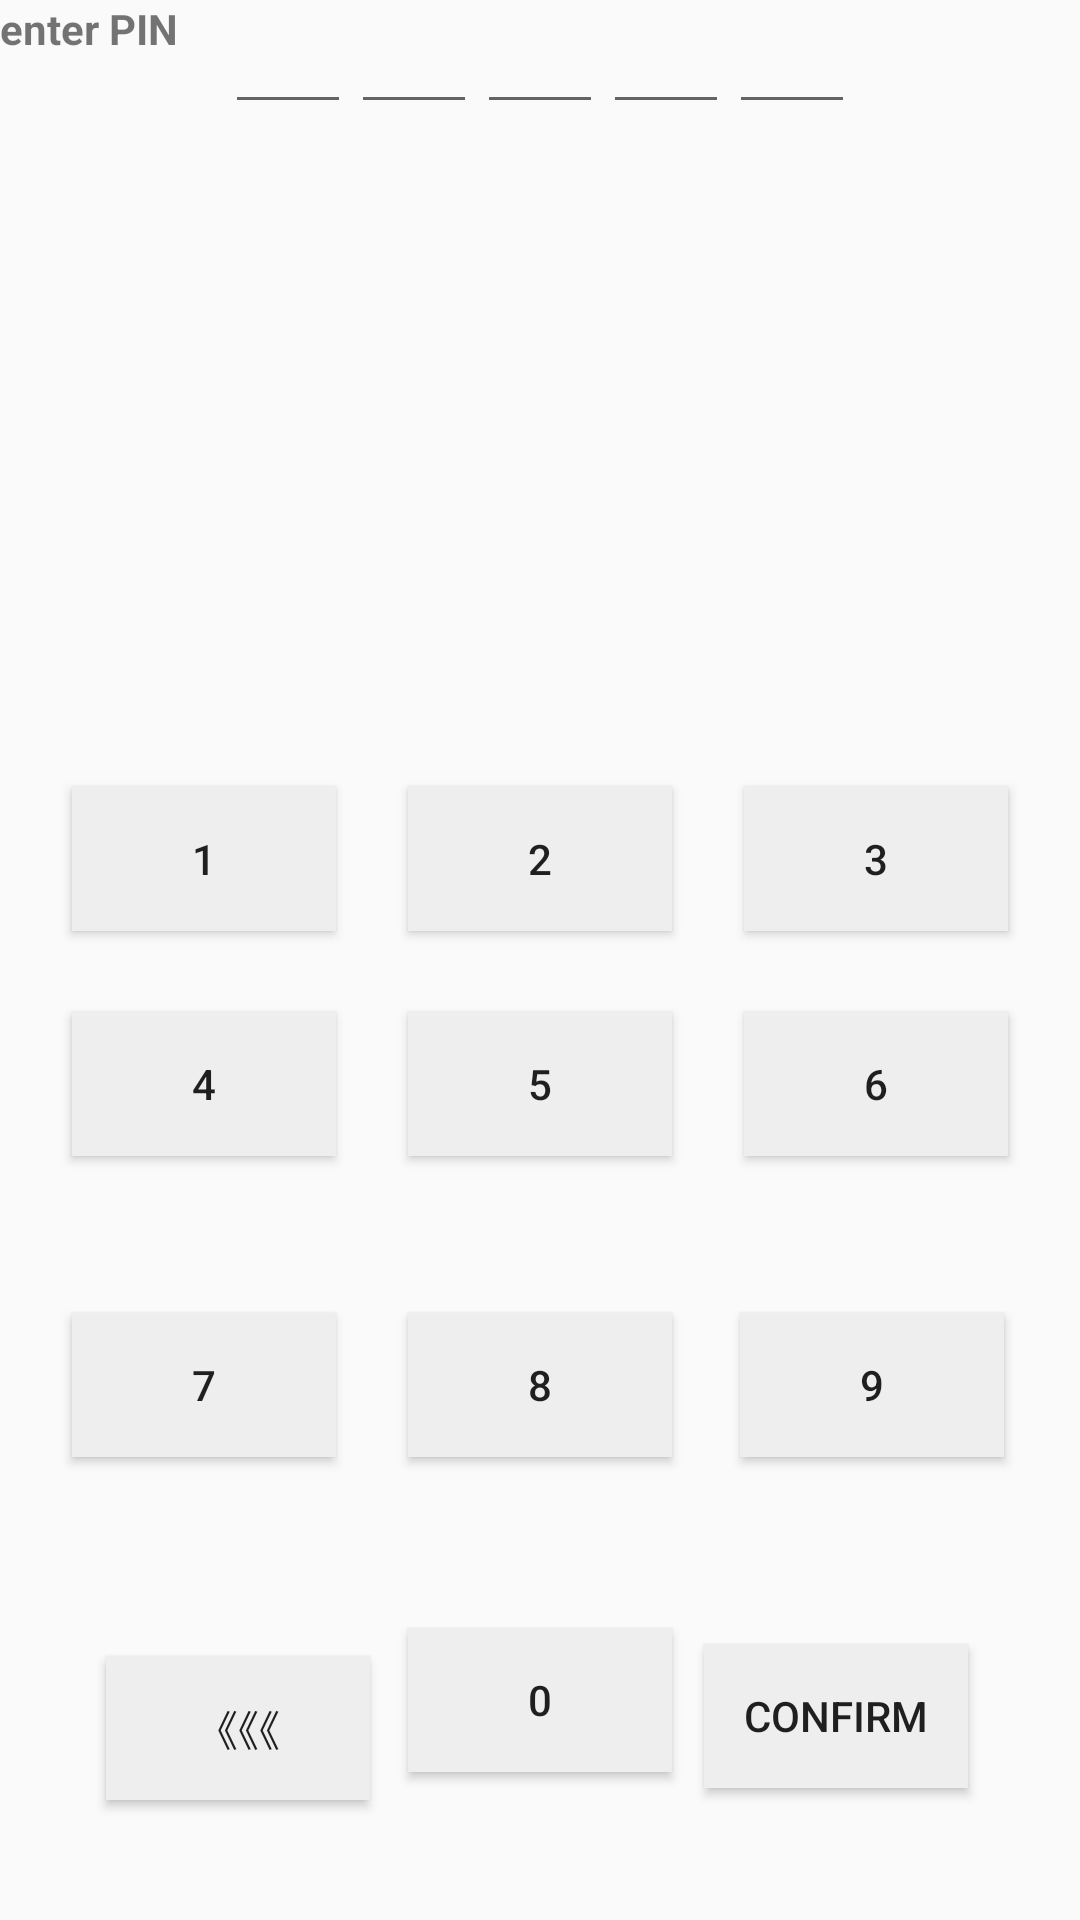

Produce the Android XML layout that renders to this screen, including the resource entries it uses.
<!-- AndroidManifest.xml: application theme AppTheme -->
<!-- res/layout/activity_normal_input.xml -->
<?xml version="1.0" encoding="utf-8"?>
<android.support.constraint.ConstraintLayout xmlns:android="http://schemas.android.com/apk/res/android"
    xmlns:app="http://schemas.android.com/apk/res-auto"
    xmlns:tools="http://schemas.android.com/tools"
    android:layout_width="match_parent"
    android:layout_height="match_parent"
    tools:context="com.example.huang.high_security_password_input.NormalInput">


    <TextView android:layout_width="wrap_content"
        android:layout_height="wrap_content"
        android:text="@string/pin_label_text"
        android:textStyle="bold"
        android:gravity="center_horizontal"
        android:layout_gravity="center_horizontal"
        android:layout_marginBottom="@dimen/pin_label_margin" />

    <LinearLayout android:id="@+id/pin_layout"
        android:layout_width="match_parent"
        android:layout_height="wrap_content"
        android:orientation="horizontal"
        android:gravity="center_horizontal"
        android:layout_gravity="center_horizontal">

        <EditText android:id="@+id/pin_first_edittext"
            android:layout_width="wrap_content"
            android:layout_height="wrap_content"
            android:contentDescription="@string/pin_content_desc"
            style="@style/pin_edittext_style" />

        <EditText android:id="@+id/pin_second_edittext"
            android:layout_width="wrap_content"
            android:layout_height="wrap_content"
            android:contentDescription="@string/pin_content_desc"
            style="@style/pin_edittext_style" />

        <EditText android:id="@+id/pin_third_edittext"
            android:layout_width="wrap_content"
            android:layout_height="wrap_content"
            android:contentDescription="@string/pin_content_desc"
            style="@style/pin_edittext_style" />

        <EditText android:id="@+id/pin_forth_edittext"
            android:layout_width="wrap_content"
            android:layout_height="wrap_content"
            android:contentDescription="@string/pin_content_desc"
            style="@style/pin_edittext_style" />

        <EditText android:id="@+id/pin_fifth_edittext"
            android:layout_width="wrap_content"
            android:layout_height="wrap_content"
            android:contentDescription="@string/pin_content_desc"
            style="@style/pin_edittext_style" />
    </LinearLayout>

    

    <Button
        android:id="@+id/button_1"
        android:layout_width="wrap_content"
        android:layout_height="wrap_content"
        android:layout_marginBottom="8dp"
        android:layout_marginEnd="8dp"
        android:layout_marginStart="8dp"
        android:layout_marginTop="8dp"
        android:background="#eee"
        android:gravity="center"
        android:text="@string/button_1"
        app:layout_constraintBottom_toTopOf="@+id/button_4"
        app:layout_constraintEnd_toStartOf="@+id/button_2"
        app:layout_constraintStart_toStartOf="parent"
        app:layout_constraintTop_toTopOf="parent"
        app:layout_constraintVertical_bias="0.93" />

    <Button
        android:id="@+id/button_2"
        android:layout_width="wrap_content"
        android:layout_height="wrap_content"
        android:layout_marginBottom="8dp"
        android:layout_marginEnd="8dp"
        android:layout_marginStart="8dp"
        android:layout_marginTop="8dp"
        android:background="#eee"
        android:gravity="center"
        android:text="@string/button_2"
        app:layout_constraintBottom_toTopOf="@+id/button_5"
        app:layout_constraintEnd_toEndOf="parent"
        app:layout_constraintStart_toStartOf="parent"
        app:layout_constraintTop_toTopOf="parent"
        app:layout_constraintVertical_bias="0.93" />

    <Button
        android:id="@+id/button_3"
        android:layout_width="wrap_content"
        android:layout_height="wrap_content"
        android:layout_marginBottom="8dp"
        android:layout_marginEnd="8dp"
        android:layout_marginStart="8dp"
        android:layout_marginTop="8dp"
        android:background="#eee"
        android:gravity="center"
        android:text="@string/button_3"
        app:layout_constraintBottom_toTopOf="@+id/button_6"
        app:layout_constraintEnd_toEndOf="parent"
        app:layout_constraintStart_toEndOf="@+id/button_2"
        app:layout_constraintTop_toTopOf="parent"
        app:layout_constraintVertical_bias="0.93" />

    <Button
        android:id="@+id/button_4"
        android:layout_width="wrap_content"
        android:layout_height="wrap_content"
        android:layout_marginBottom="8dp"
        android:layout_marginEnd="8dp"
        android:layout_marginStart="8dp"
        android:layout_marginTop="8dp"
        android:background="#eee"
        android:gravity="center"
        android:text="@string/button_4"
        app:layout_constraintBottom_toBottomOf="parent"
        app:layout_constraintEnd_toStartOf="@+id/button_5"
        app:layout_constraintStart_toStartOf="parent"
        app:layout_constraintTop_toTopOf="parent"
        app:layout_constraintVertical_bias="0.572" />

    <Button
        android:id="@+id/button_5"
        android:layout_width="wrap_content"
        android:layout_height="wrap_content"
        android:layout_marginBottom="8dp"
        android:layout_marginEnd="8dp"
        android:layout_marginStart="8dp"
        android:layout_marginTop="8dp"
        android:background="#eee"
        android:gravity="center"
        android:text="@string/button_5"
        app:layout_constraintBottom_toBottomOf="parent"
        app:layout_constraintEnd_toEndOf="parent"
        app:layout_constraintStart_toStartOf="parent"
        app:layout_constraintTop_toTopOf="parent"
        app:layout_constraintVertical_bias="0.572" />

    <Button
        android:id="@+id/button_6"
        android:layout_width="wrap_content"
        android:layout_height="wrap_content"
        android:layout_marginBottom="8dp"
        android:layout_marginEnd="8dp"
        android:layout_marginStart="8dp"
        android:layout_marginTop="8dp"
        android:background="#eee"
        android:gravity="center"
        android:text="@string/button_6"
        app:layout_constraintBottom_toBottomOf="parent"
        app:layout_constraintEnd_toEndOf="parent"
        app:layout_constraintStart_toEndOf="@+id/button_5"
        app:layout_constraintTop_toTopOf="parent"
        app:layout_constraintVertical_bias="0.572" />

    <Button
        android:id="@+id/button_7"
        android:layout_width="wrap_content"
        android:layout_height="wrap_content"
        android:layout_marginBottom="8dp"
        android:layout_marginEnd="8dp"
        android:layout_marginStart="8dp"
        android:layout_marginTop="8dp"
        android:text="@string/button_7"
        app:layout_constraintBottom_toBottomOf="parent"
        app:layout_constraintEnd_toStartOf="@+id/button_8"
        app:layout_constraintStart_toStartOf="parent"
        app:layout_constraintTop_toBottomOf="@+id/button_4"
        app:layout_constraintVertical_bias="0.233"
        android:gravity="center"
        android:background="#eee"/>

    <Button
        android:id="@+id/button_8"
        android:layout_width="wrap_content"
        android:layout_height="wrap_content"
        android:layout_marginBottom="8dp"
        android:layout_marginEnd="8dp"
        android:layout_marginStart="8dp"
        android:layout_marginTop="8dp"
        android:background="#eee"
        android:gravity="center"
        android:text="@string/button_8"
        app:layout_constraintBottom_toBottomOf="parent"
        app:layout_constraintEnd_toEndOf="parent"
        app:layout_constraintStart_toStartOf="parent"
        app:layout_constraintTop_toBottomOf="@+id/button_5"
        app:layout_constraintVertical_bias="0.233" />

    <Button
        android:id="@+id/button_9"
        android:layout_width="wrap_content"
        android:layout_height="wrap_content"
        android:layout_marginBottom="8dp"
        android:layout_marginEnd="8dp"
        android:layout_marginStart="8dp"
        android:layout_marginTop="8dp"
        android:text="@string/button_9"
        app:layout_constraintBottom_toBottomOf="parent"
        app:layout_constraintEnd_toEndOf="parent"
        app:layout_constraintHorizontal_bias="0.454"
        app:layout_constraintStart_toEndOf="@+id/button_8"
        app:layout_constraintTop_toBottomOf="@+id/button_6"
        app:layout_constraintVertical_bias="0.233"
        android:gravity="center"
        android:background="#eee"/>

    <Button
        android:id="@+id/button_delete"
        android:layout_width="wrap_content"
        android:layout_height="wrap_content"
        android:layout_marginBottom="40dp"
        android:layout_marginEnd="8dp"
        android:layout_marginStart="8dp"
        android:layout_marginTop="8dp"
        android:text="@string/button_delete"
        app:layout_constraintBottom_toBottomOf="parent"
        app:layout_constraintEnd_toEndOf="parent"
        app:layout_constraintHorizontal_bias="0.107"
        app:layout_constraintStart_toStartOf="parent"
        app:layout_constraintTop_toTopOf="parent"
        app:layout_constraintVertical_bias="1.0"
        android:gravity="center"
        android:background="#eee"/>

    <Button
        android:id="@+id/button_0"
        android:layout_width="wrap_content"
        android:layout_height="wrap_content"
        android:layout_marginBottom="8dp"
        android:layout_marginEnd="8dp"
        android:layout_marginStart="8dp"
        android:layout_marginTop="8dp"
        android:text="@string/button_0"
        app:layout_constraintBottom_toBottomOf="parent"
        app:layout_constraintEnd_toEndOf="parent"
        app:layout_constraintStart_toStartOf="parent"
        app:layout_constraintTop_toTopOf="parent"
        app:layout_constraintVertical_bias="0.928"
        android:gravity="center"
        android:background="#eee"/>

    <Button
        android:id="@+id/button_confirm"
        android:layout_width="wrap_content"
        android:layout_height="wrap_content"
        android:layout_marginBottom="8dp"
        android:layout_marginEnd="8dp"
        android:layout_marginStart="8dp"
        android:layout_marginTop="8dp"
        android:text="@string/button_confirm"
        app:layout_constraintBottom_toBottomOf="parent"
        app:layout_constraintEnd_toEndOf="parent"
        app:layout_constraintHorizontal_bias="0.885"
        app:layout_constraintStart_toStartOf="parent"
        app:layout_constraintTop_toTopOf="@+id/button_9"
        app:layout_constraintVertical_bias="0.739"
        android:gravity="center"
        android:background="#eee"/>
</android.support.constraint.ConstraintLayout>
<!-- resources referenced by this layout -->
<resources>
  <dimen name="pin_label_margin">10dp</dimen>
  <string name="button_0">0</string>
  <string name="button_1">1</string>
  <string name="button_2">2</string>
  <string name="button_3">3</string>
  <string name="button_4">4</string>
  <string name="button_5">5</string>
  <string name="button_6">6</string>
  <string name="button_7">7</string>
  <string name="button_8">8</string>
  <string name="button_9">9</string>
  <string name="button_confirm">confirm</string>
  <string name="button_delete">《《《</string>
  <string name="pin_content_desc">PIN input field</string>
  <string name="pin_label_text">enter PIN</string>
  <style name="pin_edittext_style">
          <item name="android:gravity">center</item>
          <item name="android:cursorVisible">false</item>
          <item name="android:maxLength">1</item>
          <item name="android:minEms">2</item>
          <item name="android:inputType">textPassword</item>
          <item name="android:focusable">true</item>
          <item name="android:focusableInTouchMode">true</item>
      </style>
  <style name="AppTheme" parent="Theme.AppCompat.Light.DarkActionBar">
          
          <item name="colorPrimary">@color/colorPrimary</item>
          <item name="colorPrimaryDark">@color/colorPrimaryDark</item>
          <item name="colorAccent">@color/colorAccent</item>
      </style>
  <!-- not gathered from this repository: default colours our renderer supplied (Android Studio template values) -->
  <color name="colorPrimary">#FF6200EE</color>
  <color name="colorPrimaryDark">#FF3700B3</color>
  <color name="colorAccent">#FF03DAC5</color>
</resources>
